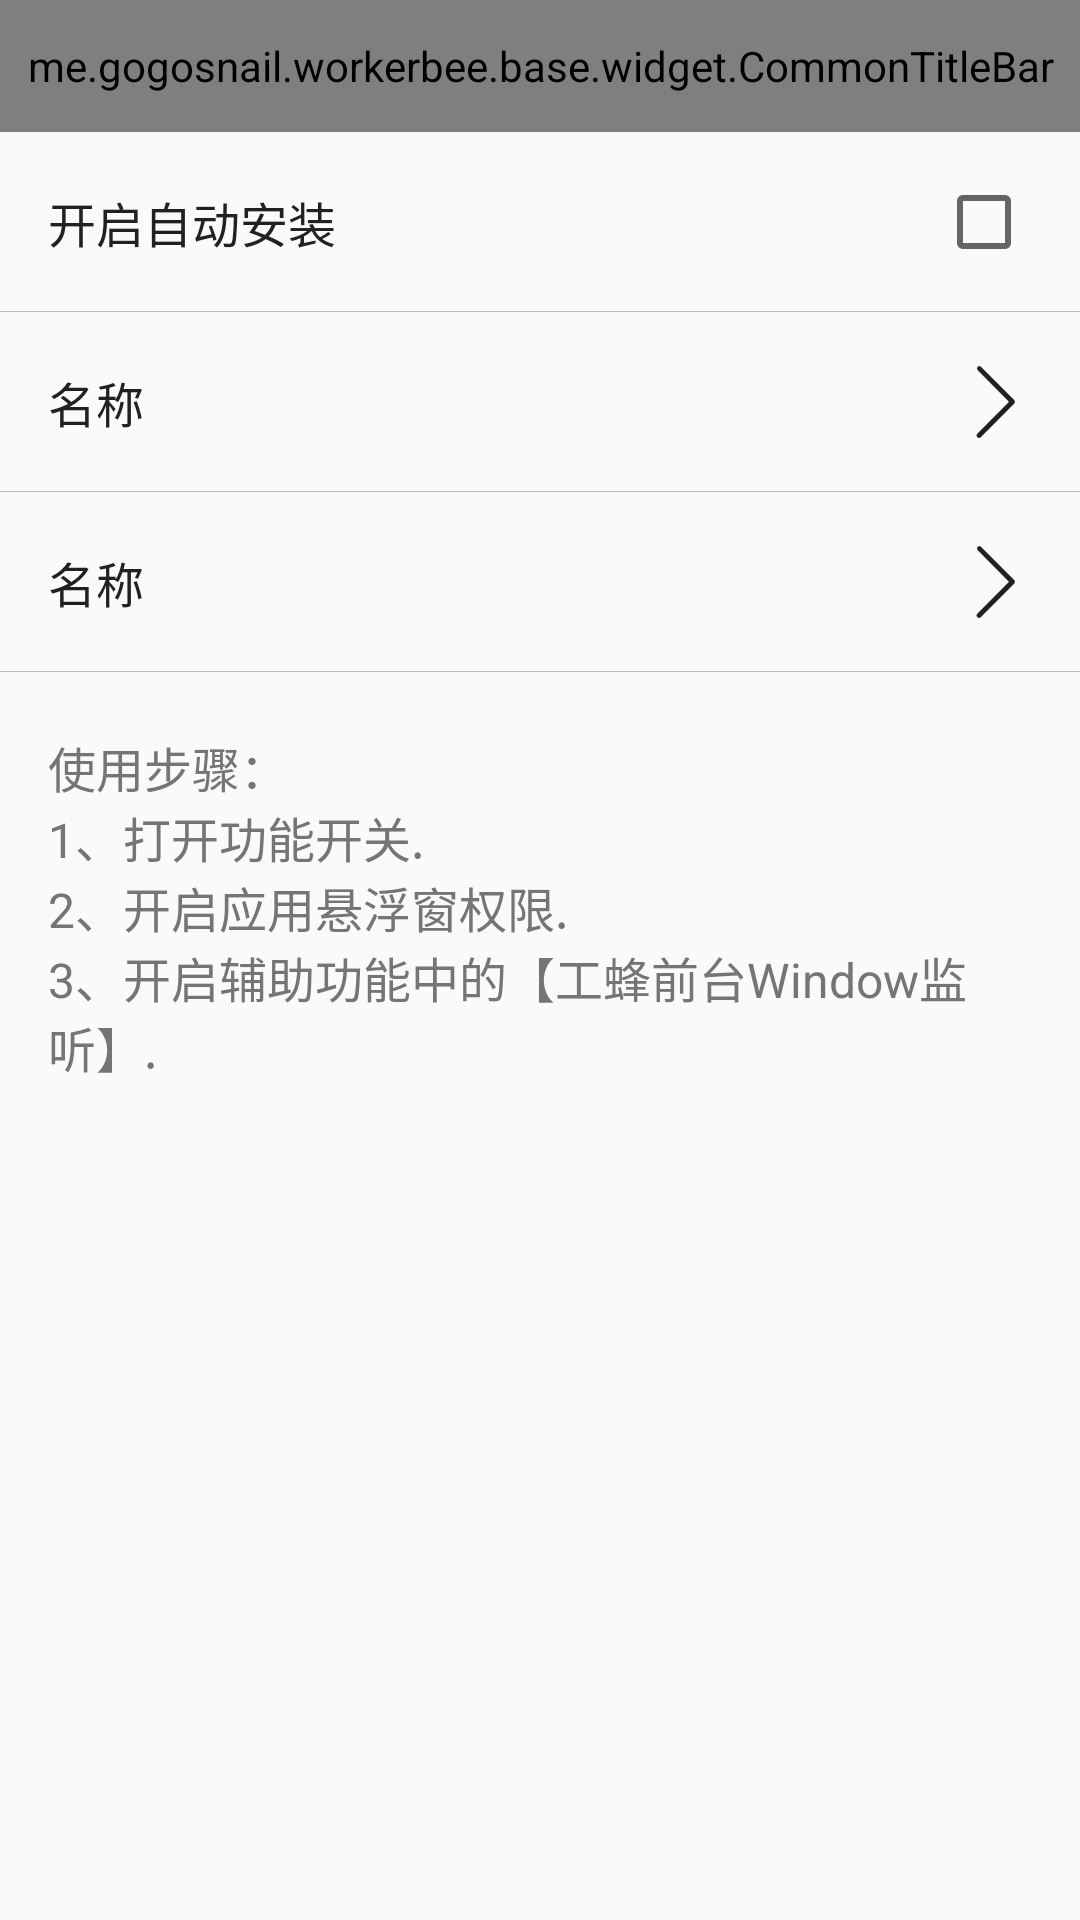

The Android layout XML behind this screen, and the referenced resources:
<!-- AndroidManifest.xml: application theme AppTheme -->
<!-- res/layout/tool_foreground_monitor_activity.xml -->
<?xml version="1.0" encoding="utf-8"?>
<LinearLayout xmlns:android="http://schemas.android.com/apk/res/android"
    xmlns:app="http://schemas.android.com/apk/res-auto"
    android:layout_width="match_parent"
    android:layout_height="match_parent"
    android:orientation="vertical">

    <me.gogosnail.workerbee.base.widget.CommonTitleBar
        android:id="@id/title_bar"
        android:layout_width="match_parent"
        android:layout_height="@dimen/title_bar_height"
        app:back_ic="@drawable/ic_title_back"
        app:bg_color="@color/primary"
        app:more_ic="@drawable/ic_title_more"
        app:more_show="false"
        app:title_color="@color/icons"
        app:title_str="@string/tool_function_foreground" />

    <include
        android:id="@+id/ll_switch"
        layout="@layout/item_common_text_with_checkbox_setting" />

    <include
        android:id="@+id/ll_floating_permission"
        layout="@layout/item_common_single_text_setting"/>

    <include
        android:id="@+id/ll_service"
        layout="@layout/item_common_single_text_setting"/>

    <TextView
        android:id="@+id/tv_describe_info"
        android:textColor="@color/secondary_text"
        android:layout_marginLeft="@dimen/activity_horizontal_margin"
        android:layout_marginRight="@dimen/activity_horizontal_margin"
        android:layout_marginTop="20dp"
        android:textSize="@dimen/font_middle"
        android:text="@string/foreground_monitor_accessibility_guide_tips"
        android:layout_width="wrap_content"
        android:layout_height="wrap_content"/>
</LinearLayout>
<!-- res/layout/item_common_text_with_checkbox_setting.xml (included above) -->
<?xml version="1.0" encoding="utf-8"?>
<FrameLayout xmlns:android="http://schemas.android.com/apk/res/android"
    xmlns:tools="http://schemas.android.com/tools"
    android:layout_width="match_parent"
    android:layout_height="wrap_content"
    android:background="@drawable/normal_button_background_selector">

    <LinearLayout
        android:id="@+id/ll_check_box_setting"
        android:layout_width="match_parent"
        android:layout_height="60dp"
        android:orientation="horizontal"
        android:gravity="center_vertical"
        android:paddingLeft="@dimen/activity_horizontal_margin"
        android:paddingRight="@dimen/activity_horizontal_margin"
        >

        <TextView
            android:layout_weight="1"
            android:id="@+id/tv_check_box_setting"
            android:textColor="@color/primary_text"
            android:textSize="@dimen/font_middle"
            tools:text="@string/install_function_switch"
            android:layout_width="wrap_content"
            android:layout_height="wrap_content"/>

        <CheckBox
            android:id="@+id/cb_check_box_setting"
            android:layout_width="wrap_content"
            android:layout_height="wrap_content"
            android:clickable="false"
            />
    </LinearLayout>

    <View
        android:id="@+id/view_divide"
        android:layout_width="match_parent"
        android:layout_height="1px"
        android:layout_gravity="bottom"
        android:background="@color/divider"
        android:visibility="visible"
        />
</FrameLayout>
<!-- res/layout/item_common_single_text_setting.xml (included above) -->
<?xml version="1.0" encoding="utf-8"?>
<FrameLayout xmlns:android="http://schemas.android.com/apk/res/android"
    xmlns:tools="http://schemas.android.com/tools"
    android:layout_width="match_parent"
    android:layout_height="wrap_content"
    android:background="@drawable/normal_button_background_selector">

    <LinearLayout
        android:layout_width="match_parent"
        android:layout_height="@dimen/list_item_height"
        android:background="@drawable/normal_button_background_selector"
        android:orientation="vertical"
        android:gravity="center"
        android:paddingLeft="@dimen/activity_horizontal_margin"
        android:paddingRight="@dimen/activity_horizontal_margin">

        <TextView
            android:id="@+id/tv_name"
            android:layout_width="match_parent"
            android:layout_height="wrap_content"
            android:gravity="center|left"
            android:singleLine="true"
            android:textColor="@color/primary_text"
            android:textSize="@dimen/font_middle"
            android:drawableRight="@drawable/ic_arrow_right"
            tools:text="名称" />

    </LinearLayout>

    <View
        android:id="@+id/view_divide"
        android:layout_width="match_parent"
        android:layout_height="1px"
        android:layout_gravity="bottom"
        android:background="@color/divider"
        android:visibility="visible"
        />
</FrameLayout>
<!-- resources referenced by this layout -->
<resources>
  <color name="divider">#BDBDBD</color>
  <color name="icons">#FFFFFF</color>
  <color name="primary">#607D8B</color>
  <color name="primary_text">#212121</color>
  <color name="secondary_text">#757575</color>
  <dimen name="activity_horizontal_margin">16dp</dimen>
  <dimen name="font_middle">16dp</dimen>
  <dimen name="list_item_height">60dp</dimen>
  <dimen name="title_bar_height">44dp</dimen>
  <!-- drawable ic_arrow_right: png bitmap (drawable-xxhdpi, 1236 bytes) -->
  <!-- drawable ic_title_back (drawable) -->
  <vector xmlns:android="http://schemas.android.com/apk/res/android"
      android:width="24dp"
      android:height="24dp"
      android:viewportHeight="1024"
      android:viewportWidth="1024">
      <path
          android:fillColor="#FFFFFF"
          android:pathData="M311.47,512l230.4,-268.8c12.8,-21.33 12.8,-46.93 -4.27,-64s-46.93,-12.8 -59.73,4.27l-251.73,298.67c-12.8,17.07 -12.8,38.4 0,55.47l256,298.67c17.07,17.07 42.67,21.33 59.73,4.27 17.07,-17.07 21.33,-42.67 4.27,-59.73L311.47,512z" />
  </vector>
  <!-- drawable ic_title_more (drawable) -->
  <vector xmlns:android="http://schemas.android.com/apk/res/android"
      android:width="24dp"
      android:height="24dp"
      android:viewportHeight="1024"
      android:viewportWidth="1024">
      <path
          android:fillColor="#FFFFFF"
          android:pathData="M234.67,512m-64,0a64,64 0,1 0,128 0,64 64,0 1,0 -128,0Z" />
      <path
          android:fillColor="#FFFFFF"
          android:pathData="M512,512m-64,0a64,64 0,1 0,128 0,64 64,0 1,0 -128,0Z" />
      <path
          android:fillColor="#FFFFFF"
          android:pathData="M789.33,512m-64,0a64,64 0,1 0,128 0,64 64,0 1,0 -128,0Z" />
  </vector>
  <!-- drawable normal_button_background_selector (drawable) -->
  <?xml version="1.0" encoding="utf-8"?>
  <selector xmlns:android="http://schemas.android.com/apk/res/android">
      <item android:drawable="@color/black_alpha_10" android:state_pressed="true" />
      <item android:drawable="@color/transparent" />
  </selector>
  <string name="foreground_monitor_accessibility_guide_tips">使用步骤：\n1、打开功能开关.\n2、开启应用悬浮窗权限.\n3、开启辅助功能中的【工蜂前台Window监听】.</string>
  <string name="install_function_switch">开启自动安装</string>
  <string name="tool_function_foreground">前台Activity界面监听</string>
  <style name="AppTheme" parent="Theme.AppCompat.Light.NoActionBar">
          
          <item name="colorPrimary">@color/primary</item>
          <item name="colorPrimaryDark">@color/primaryDark</item>
          <item name="colorAccent">@color/accent</item>
          <item name="android:screenOrientation">portrait</item>
      </style>
  <color name="black_alpha_10">#1A000000</color>
  <color name="transparent">#00FFFFFF</color>
  <color name="primaryDark">#455A64</color>
  <color name="accent">#607D8B</color>
</resources>
